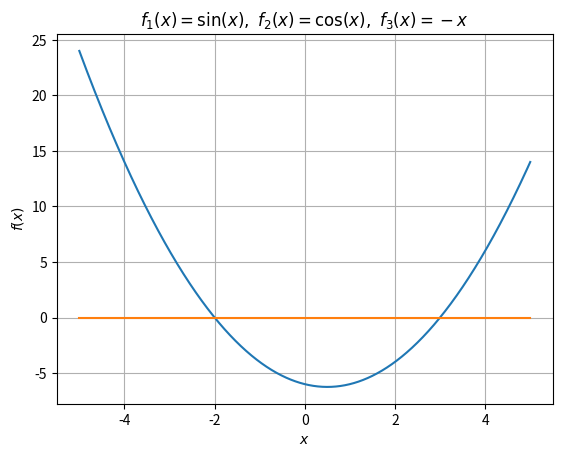

The script that saved this image:
import numpy as np
import matplotlib.pyplot as plt
x = np.arange(-5, 5.01, 0.01)
plt.plot(x,  x*x - x - 6, x, x*0)
plt.xlabel(r'$x$')
plt.ylabel(r'$f(x)$')
plt.title(r'$f_1(x)=\sin(x),\ f_2(x)=\cos(x),\ f_3(x)=-x$')
plt.grid(True)
plt.show()
